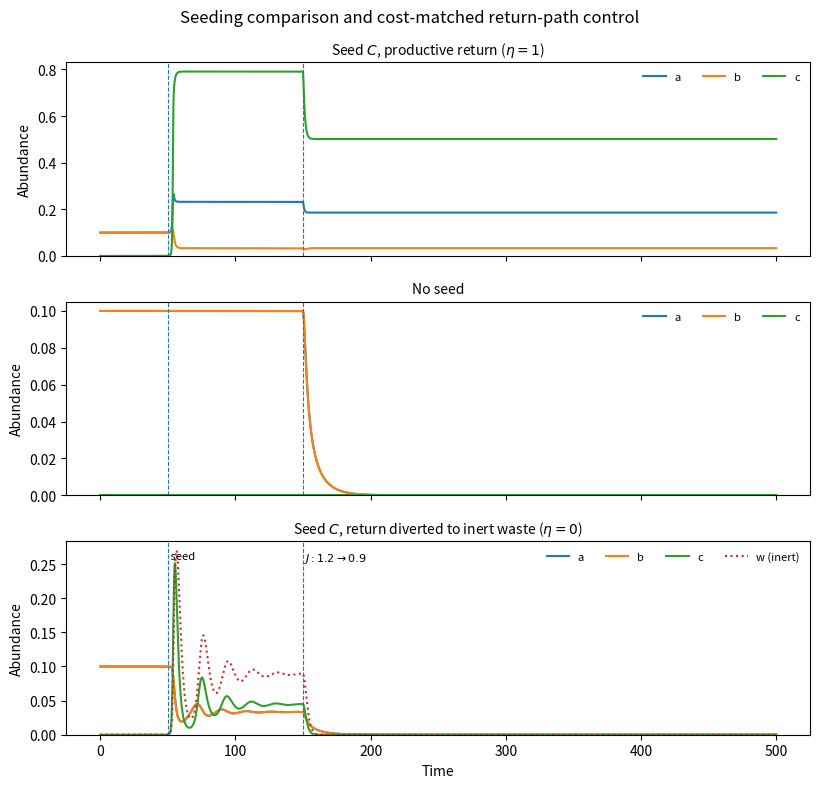
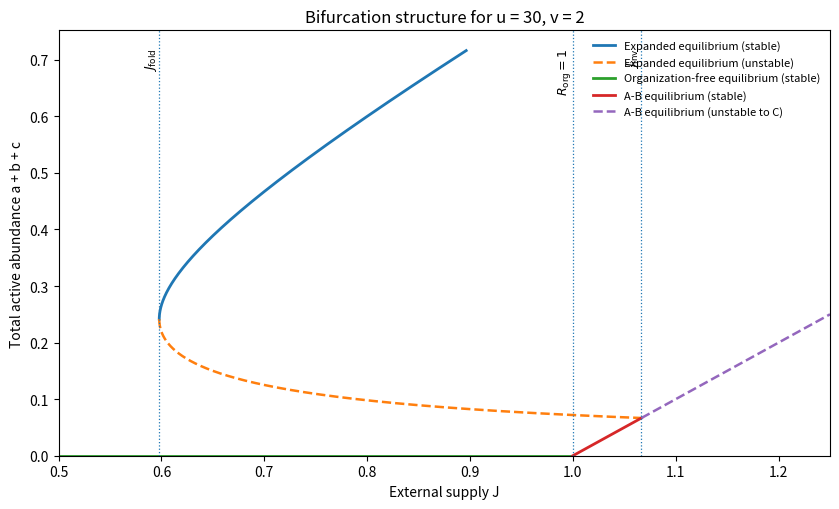
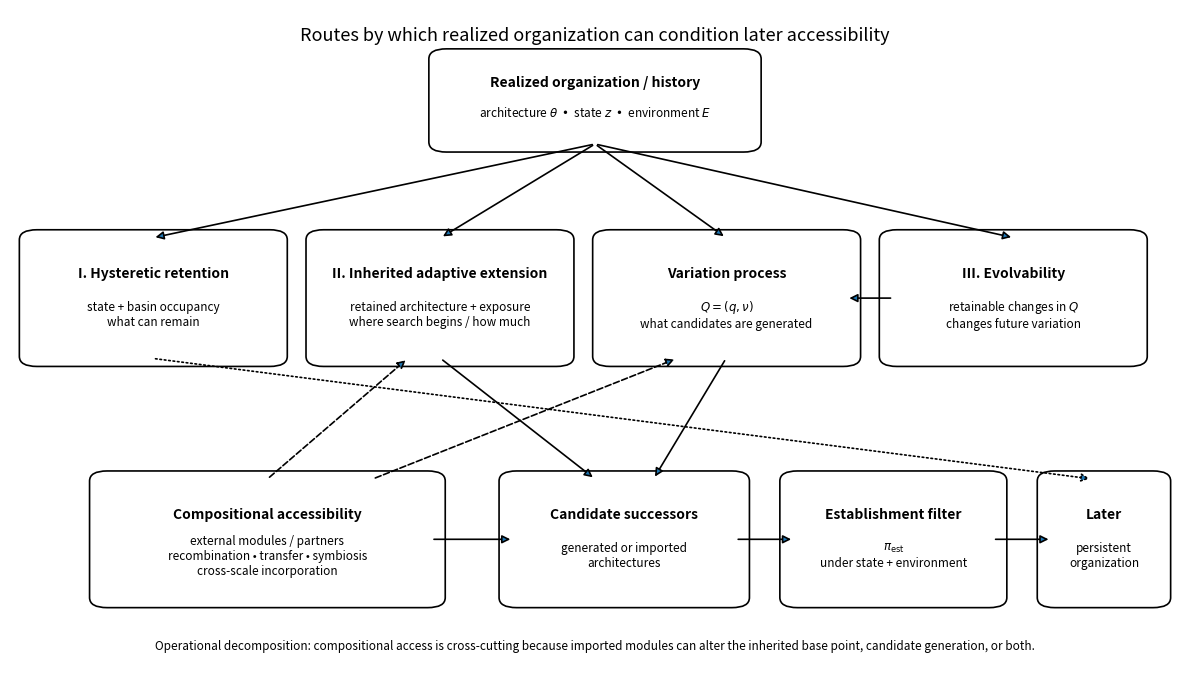

Python code for these plots, in order:
#!/usr/bin/env python3
"""Generate figures used by organizational_accessibility_v6.tex.

The numerical seeding figure is generated from the equations printed in the paper.
The bifurcation figure is generated from the analytical equilibrium branch.
The accessibility-routes figure is a schematic of the decomposition described in the text.
"""

from pathlib import Path

import numpy as np
import matplotlib
matplotlib.use("Agg")
import matplotlib.pyplot as plt
from matplotlib.patches import FancyBboxPatch, FancyArrowPatch
from scipy.integrate import solve_ivp
from scipy.optimize import brentq

OUT = Path("docs/figures")
OUT.mkdir(parents=True, exist_ok=True)

U = 30.0
V = 2.0
RTOL = 1e-10
ATOL = 1e-12


def _save(fig, name):
    fig.savefig(OUT / f"{name}.svg", bbox_inches="tight")
    plt.close(fig)


def _rhs(t, y, eta, J):
    a, b, c, r, w = y
    return np.array([
        r * b + eta * V * r * c - a,
        r * a - b,
        U * r * a * c - c,
        J - r - (r * b + V * r * c + r * a + U * r * a * c),
        (1.0 - eta) * V * r * c - w,
    ])


def _segment(y0, t0, t1, eta, J):
    return solve_ivp(
        lambda t, y: _rhs(t, y, eta, J),
        (t0, t1),
        y0,
        rtol=RTOL,
        atol=ATOL,
    )


def simulate(seed, eta):
    # A-B equilibrium at J=1.2: r=1, a=b=(J-1)/2=0.1.
    y0 = np.array([0.1, 0.1, 0.0, 1.0, 0.0], dtype=float)
    s1 = _segment(y0, 0.0, 50.0, eta, 1.2)
    y50 = s1.y[:, -1].copy()

    if seed:
        eps = 1e-4
        y50[2] += eps
        y50[3] -= eps

    s2 = _segment(y50, 50.0, 150.0, eta, 1.2)
    s3 = _segment(s2.y[:, -1], 150.0, 500.0, eta, 0.9)

    t = np.concatenate([s1.t, s2.t[1:], s3.t[1:]])
    y = np.concatenate([s1.y, s2.y[:, 1:], s3.y[:, 1:]], axis=1)
    return t, y


def seeding_trajectories():
    cases = [
        (True, 1.0, r"Seed $C$, productive return ($\eta=1$)"),
        (False, 1.0, "No seed"),
        (True, 0.0, r"Seed $C$, return diverted to inert waste ($\eta=0$)"),
    ]

    fig, axes = plt.subplots(3, 1, figsize=(8.3, 8.0), sharex=True)
    for ax, (seed, eta, title) in zip(axes, cases):
        t, y = simulate(seed, eta)
        labels = ["a", "b", "c"]
        for idx, label in enumerate(labels):
            ax.plot(t, y[idx], label=label)
        if eta == 0.0:
            ax.plot(t, y[4], label="w (inert)", linestyle=":")
        ax.axvline(50.0, linewidth=0.8, linestyle="--")
        ax.axvline(150.0, linewidth=0.8, linestyle="--")
        ax.set_ylabel("Abundance")
        ax.set_title(title, fontsize=10)
        ax.set_ylim(bottom=0)
        ax.legend(ncol=4, fontsize=8, frameon=False)

    axes[-1].set_xlabel("Time")
    axes[-1].text(50, axes[-1].get_ylim()[1] * 0.95, " seed", va="top", fontsize=8)
    axes[-1].text(150, axes[-1].get_ylim()[1] * 0.95, r" $J:1.2\rightarrow0.9$", va="top", fontsize=8)
    fig.suptitle("Seeding comparison and cost-matched return-path control", fontsize=12)
    fig.tight_layout()
    _save(fig, "seeding_trajectories")


def bifurcation_diagram():
    def J_of_r(r):
        return r + (1.0 / r + 1.0 + (1.0 / r**2 - 1.0) / V) / U

    def active_total(r):
        a = 1.0 / (U * r)
        b = 1.0 / U
        c = (1.0 - r**2) / (U * V * r**2)
        return a + b + c

    r_fold = brentq(lambda r: U * r**3 - r - 2.0 / V, 1e-8, 0.999999)
    J_fold = J_of_r(r_fold)
    J_inv = 1.0 + 2.0 / U

    # Parameterise the expanded equilibrium by r. Restrict the far-left high-J tail
    # to the range needed for the visual comparison.
    r_stable = np.linspace(0.18, r_fold, 350)
    r_unstable = np.linspace(r_fold, 0.999999, 450)

    J_stable = np.array([J_of_r(r) for r in r_stable])
    J_unstable = np.array([J_of_r(r) for r in r_unstable])
    T_stable = np.array([active_total(r) for r in r_stable])
    T_unstable = np.array([active_total(r) for r in r_unstable])

    Jmax = 1.25
    J0 = np.linspace(0.0, 1.0, 200)
    Jab_stable = np.linspace(1.0, J_inv, 120)
    Jab_unstable = np.linspace(J_inv, Jmax, 120)

    fig, ax = plt.subplots(figsize=(8.5, 5.2))
    mask = J_stable <= Jmax
    ax.plot(J_stable[mask], T_stable[mask], linewidth=2.0, label="Expanded equilibrium (stable)")
    ax.plot(J_unstable, T_unstable, linewidth=1.8, linestyle="--", label="Expanded equilibrium (unstable)")
    ax.plot(J0, np.zeros_like(J0), linewidth=2.0, label="Organization-free equilibrium (stable)")
    ax.plot(Jab_stable, Jab_stable - 1.0, linewidth=2.0, label="A-B equilibrium (stable)")
    ax.plot(Jab_unstable, Jab_unstable - 1.0, linewidth=1.8, linestyle="--", label="A-B equilibrium (unstable to C)")

    ax.axvline(J_fold, linewidth=0.9, linestyle=":")
    ax.axvline(1.0, linewidth=0.9, linestyle=":")
    ax.axvline(J_inv, linewidth=0.9, linestyle=":")
    ymax = ax.get_ylim()[1]
    ax.text(J_fold, ymax * 0.96, r"$J_{\rm fold}$", rotation=90, va="top", ha="right", fontsize=9)
    ax.text(1.0, ymax * 0.96, r"$R_{\rm org}=1$", rotation=90, va="top", ha="right", fontsize=9)
    ax.text(J_inv, ymax * 0.96, r"$J_{\rm inv}$", rotation=90, va="top", ha="right", fontsize=9)

    ax.set_xlim(0.5, Jmax)
    ax.set_ylim(bottom=0)
    ax.set_xlabel("External supply J")
    ax.set_ylabel("Total active abundance a + b + c")
    ax.set_title("Bifurcation structure for u = 30, v = 2")
    ax.legend(fontsize=8, frameon=False, loc="upper right")
    fig.tight_layout()
    _save(fig, "bifurcation_diagram")


def _box(ax, x, y, w, h, title, body, lw=1.2):
    patch = FancyBboxPatch(
        (x, y), w, h,
        boxstyle="round,pad=0.012,rounding_size=0.015",
        linewidth=lw,
        facecolor="white",
    )
    ax.add_patch(patch)
    ax.text(x + w / 2, y + h * 0.70, title, ha="center", va="center", fontsize=10, fontweight="bold")
    ax.text(x + w / 2, y + h * 0.36, body, ha="center", va="center", fontsize=8.5, wrap=True)
    return patch


def _arrow(ax, x1, y1, x2, y2, style="-|>", lw=1.2, ls="-"):
    ax.add_patch(FancyArrowPatch((x1, y1), (x2, y2), arrowstyle=style, mutation_scale=12, linewidth=lw, linestyle=ls))


def accessibility_routes():
    fig, ax = plt.subplots(figsize=(12.0, 7.0))
    ax.set_xlim(0, 1)
    ax.set_ylim(0, 1)
    ax.axis("off")

    _box(ax, 0.37, 0.80, 0.26, 0.13,
         "Realized organization / history",
         r"architecture $\theta$  •  state $z$  •  environment $E$")

    _box(ax, 0.02, 0.48, 0.205, 0.18,
         "I. Hysteretic retention",
         "state + basin occupancy\nwhat can remain")
    _box(ax, 0.265, 0.48, 0.205, 0.18,
         "II. Inherited adaptive extension",
         "retained architecture + exposure\nwhere search begins / how much")
    _box(ax, 0.51, 0.48, 0.205, 0.18,
         "Variation process",
         r"$Q=(q,\nu)$" + "\nwhat candidates are generated")
    _box(ax, 0.755, 0.48, 0.205, 0.18,
         "III. Evolvability",
         r"retainable changes in $Q$" + "\nchanges future variation")

    _box(ax, 0.08, 0.12, 0.28, 0.18,
         "Compositional accessibility",
         "external modules / partners\nrecombination • transfer • symbiosis\ncross-scale incorporation")
    _box(ax, 0.43, 0.12, 0.19, 0.18,
         "Candidate successors",
         "generated or imported\narchitectures")
    _box(ax, 0.67, 0.12, 0.17, 0.18,
         "Establishment filter",
         r"$\pi_{\rm est}$" + "\nunder state + environment")
    _box(ax, 0.89, 0.12, 0.09, 0.18,
         "Later",
         "persistent\norganization")

    # History conditions each route.
    for x in [0.122, 0.368, 0.612, 0.858]:
        _arrow(ax, 0.50, 0.80, x, 0.66)

    # Inheritance and variation shape the successor distribution.
    _arrow(ax, 0.368, 0.48, 0.50, 0.30)
    _arrow(ax, 0.612, 0.48, 0.55, 0.30)

    # Evolvability acts on Q.
    _arrow(ax, 0.755, 0.57, 0.715, 0.57)

    # Compositional access can alter inherited starting structure, Q, or feed candidates directly.
    _arrow(ax, 0.22, 0.30, 0.34, 0.48, ls="--")
    _arrow(ax, 0.31, 0.30, 0.57, 0.48, ls="--")
    _arrow(ax, 0.36, 0.21, 0.43, 0.21)

    # Candidate → establishment → later organization.
    _arrow(ax, 0.62, 0.21, 0.67, 0.21)
    _arrow(ax, 0.84, 0.21, 0.89, 0.21)

    # Hysteresis can directly change persistence accessibility.
    _arrow(ax, 0.122, 0.48, 0.925, 0.30, ls=":")

    ax.text(
        0.5, 0.975,
        "Routes by which realized organization can condition later accessibility",
        ha="center", va="top", fontsize=13,
    )
    ax.text(
        0.5, 0.04,
        "Operational decomposition: compositional access is cross-cutting because imported modules can alter the inherited base point, candidate generation, or both.",
        ha="center", va="bottom", fontsize=8.5,
    )

    fig.tight_layout()
    _save(fig, "accessibility_routes")


def main():
    seeding_trajectories()
    bifurcation_diagram()
    accessibility_routes()


if __name__ == "__main__":
    main()
